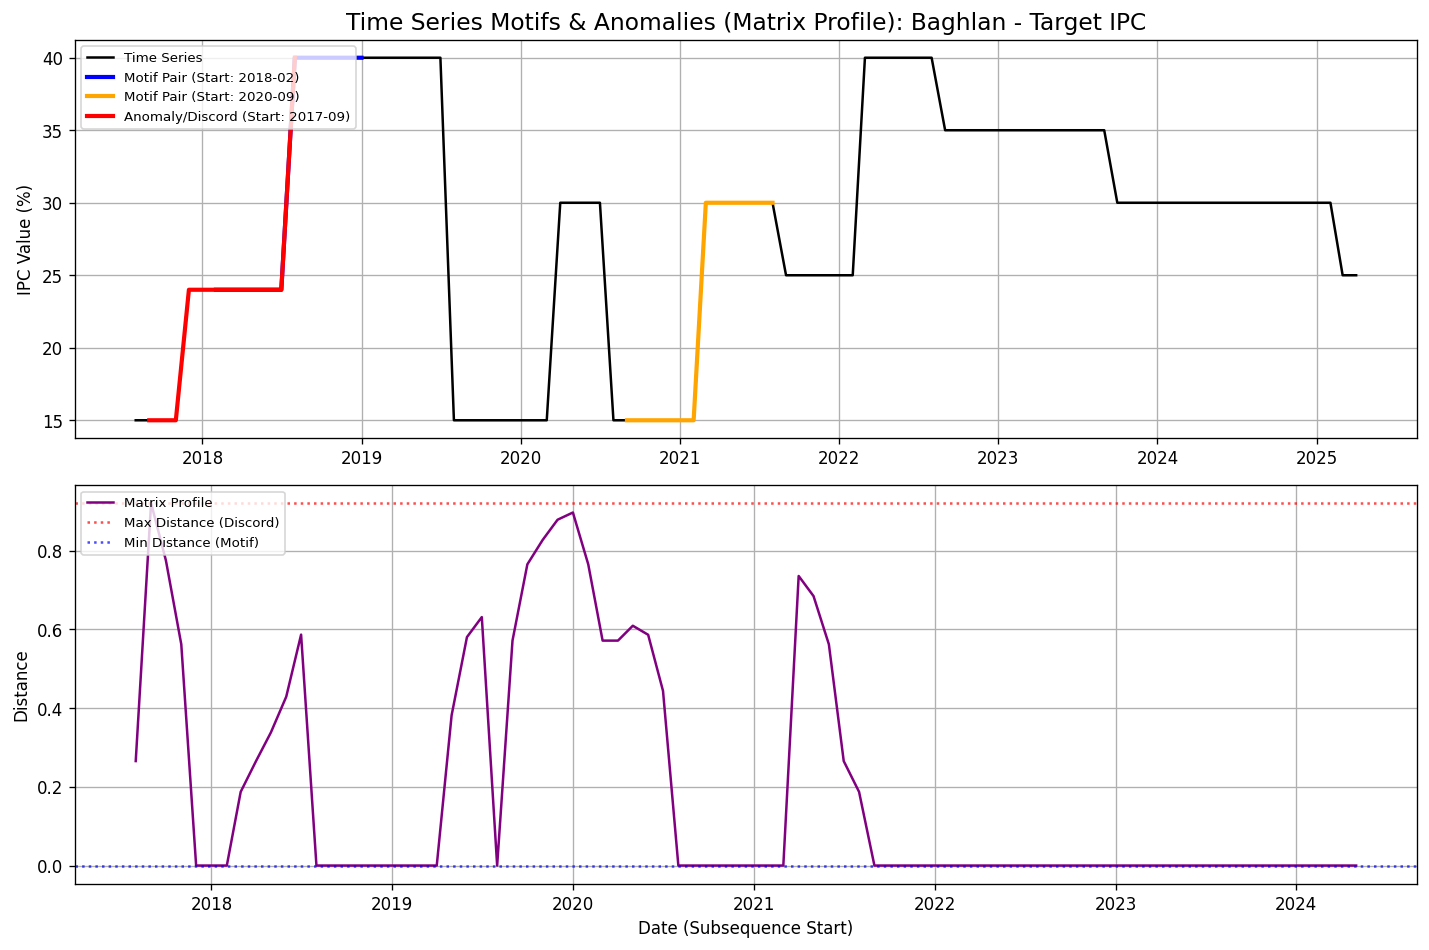

The data file committed next to this chart (first rows):
date, value, matrix_profile, matrix_profile_index
2017-08-01, 15.0, 0.2655, 39.0
2017-09-01, 15.0, 0.9213, 40.0
2017-10-01, 15.0, 0.775, 45.0
2017-11-01, 15.0, 0.5622, 46.0
2017-12-01, 24.0, 1.5700924586837752e-16, 24.0
2018-01-01, 24.0, 1.6653345369377348e-16, 36.0
2018-02-01, 24.0, 0.0, 37.0
2018-03-01, 24.0, 0.1872, 38.0
2018-04-01, 24.0, 0.2655, 39.0
2018-05-01, 24.0, 0.3382, 40.0
2018-06-01, 24.0, 0.429, 41.0
2018-07-01, 24.0, 0.5868, 54.0
2018-08-01, 40.0, 0.0, 61.0
2018-09-01, 40.0, 4.965068306494546e-16, 80.0
2018-10-01, 40.0, 4.053961296325412e-16, 81.0
2018-11-01, 40.0, 1.1102230246251565e-16, 65.0
2018-12-01, 40.0, 8.881784197001252e-16, 66.0
2019-01-01, 40.0, 8.881784197001252e-16, 67.0
2019-02-01, 40.0, 0.0, 43.0
2019-03-01, 40.0, 8.759511914735174e-16, 56.0
2019-04-01, 40.0, 6.843874359417885e-16, 70.0
2019-05-01, 40.0, 0.3816, 58.0
2019-06-01, 40.0, 0.5805, 59.0
2019-07-01, 40.0, 0.6313, 35.0
2019-08-01, 15.0, 1.5700924586837752e-16, 4.0
2019-09-01, 15.0, 0.5716, 5.0
2019-10-01, 15.0, 0.7654, 6.0
2019-11-01, 15.0, 0.8275, 50.0
2019-12-01, 15.0, 0.8787, 51.0
2020-01-01, 15.0, 0.8971, 67.0
2020-02-01, 15.0, 0.7654, 18.0
2020-03-01, 15.0, 0.5716, 19.0
2020-04-01, 30.0, 0.5716, 20.0
2020-05-01, 30.0, 0.6094, 21.0
2020-06-01, 30.0, 0.5864, 46.0
2020-07-01, 30.0, 0.4438, 47.0
2020-08-01, 15.0, 1.6653345369377348e-16, 5.0
2020-09-01, 15.0, 0.0, 6.0
2020-10-01, 15.0, 4.489773574608531e-16, 50.0
2020-11-01, 15.0, 5.902004144990395e-16, 51.0
2020-12-01, 15.0, 0.0, 52.0
2021-01-01, 15.0, 6.345453125715752e-16, 53.0
2021-02-01, 15.0, 8.881784197001252e-16, 54.0
2021-03-01, 30.0, 0.0, 18.0
2021-04-01, 30.0, 0.7358, 32.0
2021-05-01, 30.0, 0.6848, 33.0
2021-06-01, 30.0, 0.5622, 3.0
2021-07-01, 30.0, 0.2655, 24.0
2021-08-01, 30.0, 0.1872, 5.0
2021-09-01, 25.0, 0.0, 6.0
2021-10-01, 25.0, 4.489773574608531e-16, 38.0
2021-11-01, 25.0, 5.902004144990395e-16, 39.0
2021-12-01, 25.0, 0.0, 40.0
2022-01-01, 25.0, 6.345453125715752e-16, 41.0
2022-02-01, 25.0, 8.881784197001252e-16, 42.0
2022-03-01, 40.0, 0.0, 18.0
2022-04-01, 40.0, 0.0, 69.0
2022-05-01, 40.0, 8.881784197001252e-16, 20.0
2022-06-01, 40.0, 0.0, 71.0
2022-07-01, 40.0, 1.946851337558695e-15, 72.0
... 33 more rows
